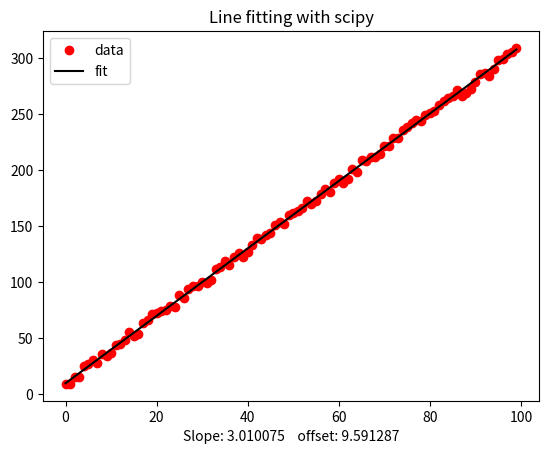

Here is the Python script that generated this plot:
# -*- coding: utf-8 -*-
"""
Created on Sat Feb  4 22:59:03 2023
[redacted]
"""

import numpy as np
from scipy.optimize import curve_fit
from decimal import Decimal
import matplotlib.pyplot as plt


x=np.arange(0,100)
y=3*x+10

for i in range(len(y)):
    y[i] += np.random.randint(-5,5)

def straightline(x, A, B): # this is your 'straight line' y=f(x)
    return A*x + B

def linefit(x,y):
    x=np.array(x)
    parameters,pcov = curve_fit(straightline, x,y, maxfev=100000) # your data x, y to fit
    line=straightline(x,*parameters)    


    string=f"Fit: y=mx+c ; with m={Decimal(str(parameters[0])).quantize(Decimal('1.00'))}, c={Decimal(str(parameters[1])).quantize(Decimal('1.00'))} "         
    return(line,parameters,string)               

line,parameters,string = linefit(x,y)

plt.plot(x,y,'ro',label='data')
plt.plot(x,line,'k-',label='fit')
plt.xlabel("Slope: %f"%parameters[0] +"    offset: %f"%parameters[1])
plt.title("Line fitting with scipy")
plt.legend()
plt.show()

